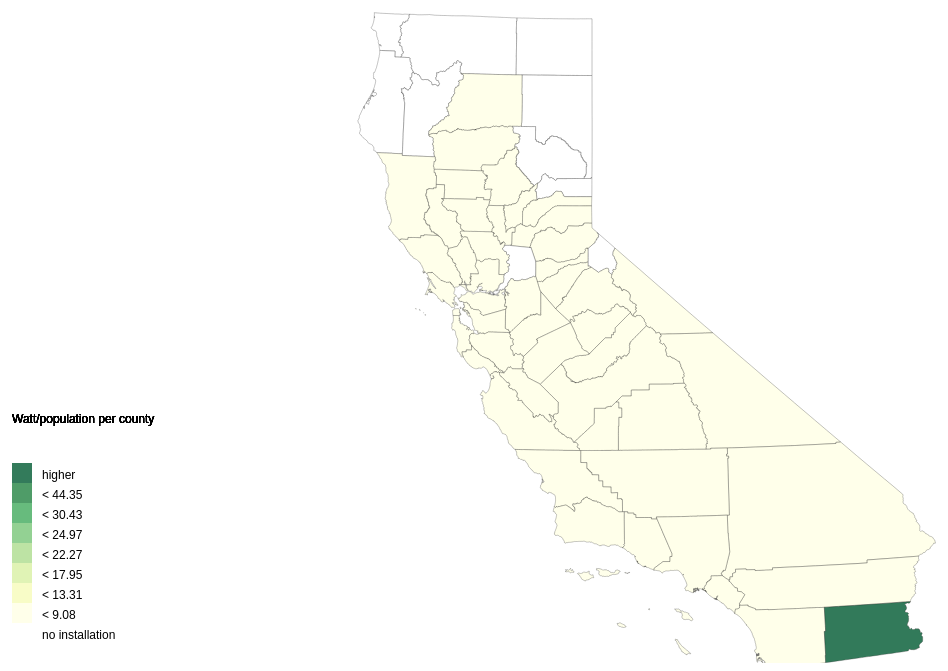
D3 v3 page, settled after 480 driven frames (8 s of simulated time); the page loaded 2 data file(s).



// set width and height
var width = 1200,
    height = 700;

// create projection
var projection = d3.geo.albers()
     .translate([width / 2, height / 2])
     .parallels([54, 40.5])
     .rotate([120, 0])
     .center([0, 37.7750])
     .scale(4000);

// create path
var path = d3.geo.path()
    .projection(projection);

// create svg
var svg = d3.select("body")
  .append("svg")
  .attr("width", width)
  .attr("height", height);

// Setting color domains(intervals of values) for our map
  var color_domain = [0.1, 9.08683983337195, 13.3119316029034, 17.9534530124231, 22.277386312877, 24.9786788212839, 30.4318106322997, 44.3501910355983];
  var color = d3.scale.threshold()
  .domain(color_domain)
  .range(["#ffffff","#ffffe5", "#f7fcb9", "#d9f0a3", "#addd8e", "#78c679", "#41ab5d","#238443","#005a32"]);
 
  //Adding legend for our Choropleth
  var ext_color_domain = [0, 0.3, 10, 14, 18, 23, 26, 33, 45];
  var legend_labels = ["no installation","< 9.08", "< 13.31", "< 17.95", "< 22.27", "< 24.97", "< 30.43", "< 44.35", "higher"];

  var legend = svg.selectAll("g.legend")
  .data(ext_color_domain)
  .enter().append("g")
  .attr("class", "legend");

  var ls_w = 20, ls_h = 20;

  legend.append("rect")
  .attr("x", 20)
  .attr("y", function(d, i){ return height - (i*ls_h) - 2*ls_h;})
  .attr("width", ls_w)
  .attr("height", ls_h)
  .style("fill", function(d, i) { return color(d); })
  .style("opacity", 0.8);

  legend.append("text")
  .attr("x", 50)
  .attr("y", function(d, i){ return height - (i*ls_h) - ls_h - 4;})
  .text(function(d, i){ return legend_labels[i]; });
 
  legend.append("text")
    .attr("class", "caption")
    .attr("x", 20)
    .attr("y", height - (10*ls_h) - 2*ls_h)
    .text("Watt/population per county");

// download resources async
queue()
    .defer(d3.json, "output/ca-counties.topo.json")
    .defer(d3.csv, "output/trendcounty2007.csv")
    .await(ready);

// Start of Choropleth drawing
function ready(error, map, data) {
  if (error) throw error;

  var ratioByCounty = {};

  data.forEach(function(d) { 
    ratioByCounty[d.COUNTY] = +d.RATIO;
  });

  svg.append("g")
      .attr("class", "counties")
    .selectAll("path")
      .data(topojson.feature(map, map.objects.counties).features)
    .enter().append("path")
      .attr("d", path)
      .attr("fill", function(d) { 
          value = ratioByCounty[d.id];
          if(typeof value === 'undefined'){
            value = 0;
          };
          return color(value); 
      }).style("opacity", 0.8)

  //Adding mouseevents
  .on("mouseover", function(d) {
    value = ratioByCounty[d.id];
    // it is a county present in the shp file, but we don't have any value
    if(typeof value === 'undefined'){
      value = 0;
    };
    d3.select(this).transition().duration(300).style("opacity", 1);
    div.transition().duration(300).style("opacity", 1)
    div.html("county "+d.id+ ":<br/> <strong>" + formatNumber(value)+"</strong> (Watt/pop)")
    .style("left", (d3.event.pageX) + "px")
    .style("top", (d3.event.pageY -50) + "px");
  })
  .on("mouseout", function() {
    d3.select(this)
    .transition().duration(300)
    .style("opacity", 0.8);
    div.transition().duration(300)
    .style("opacity", 0);
  })
};

// stuff for tooltip
var formatNumber = d3.format(".3n");

var div = d3.select("body").append("div")   
  .attr("class", "tooltip")               
  .style("opacity", 0);



  (function(i,s,o,g,r,a,m){i['GoogleAnalyticsObject']=r;i[r]=i[r]||function(){
  (i[r].q=i[r].q||[]).push(arguments)},i[r].l=1*new Date();a=s.createElement(o),
  m=s.getElementsByTagName(o)[0];a.async=1;a.src=g;m.parentNode.insertBefore(a,m)
  })(window,document,'script','//www.google-analytics.com/analytics.js','ga');

  ga('create', 'UA-357760-27', 'auto');
  ga('send', 'pageview');



### data: output/ca-counties.topo.json
{
 "type": "Topology",
 "objects": {
  "counties": {
   "type": "GeometryCollection",
   "bbox": [
    -124.4,
    32.53,
    -114.1,
    42.01
   ],
   "geometries": [
    "{... 4 keys}",
    "{... 4 keys}",
    "{... 4 keys}",
    "{... 4 keys}",
    "{... 4 keys}",
    "{... 4 keys}",
    "{... 4 keys}",
    "{... 4 keys}",
    "... 50 more items"
   ]
  }
 },
 "arcs": [
  [
   [
    2881,
    9986
   ],
   [
    0,
    -10
   ],
   [
    0,
    -5
   ],
   [
    0,
    -4
   ],
   [
    0,
    -8
   ],
   [
    0,
    -5
   ],
   [
    0,
    -9
   ],
   [
    0,
    -8
   ],
   "... 98 more items"
  ],
  [
   [
    2882,
    9127
   ],
   [
    -15,
    0
   ],
   [
    -9,
    0
   ],
   [
    -5,
    0
   ],
   [
    -10,
    0
   ],
   [
    -5,
    0
   ],
   [
    -2,
    0
   ],
   [
    -5,
    0
   ],
   "... 147 more items"
  ],
  [
   [
    1859,
    9126
   ],
   [
    1,
    5
   ],
   [
    1,
    3
   ],
   [
    1,
    3
   ],
   [
    -2,
    3
   ],
   [
    -4,
    3
   ],
   [
    -4,
    1
   ],
   [
    -3,
    2
   ],
   "... 494 more items"
  ],
  [
   [
    974,
    9124
   ],
   [
    -3,
    1
   ],
   [
    -1,
    4
   ],
   [
    -2,
    4
   ],
   [
    -1,
    2
   ],
   [
    0,
    3
   ],
   [
    -2,
    4
   ],
   [
    -3,
    1
   ],
   "... 105 more items"
  ],
  [
   [
    728,
    9337
   ],
   [
    0,
    3
   ],
   [
    3,
    1
   ],
   [
    2,
    2
   ],
   [
    0,
    4
   ],
   [
    0,
    4
   ],
   [
    2,
    1
   ],
   [
    6,
    1
   ],
   "... 322 more items"
  ],
  [
   [
    867,
    9990
   ],
   [
    4,
    0
   ],
   [
    2,
    0
   ],
   [
    5,
    0
   ],
   [
    2,
    0
   ],
   [
    3,
    0
   ],
   [
    1,
    0
   ],
   [
    2,
    -1
   ],
   "... 245 more items"
  ],
  [
   [
    728,
    9337
   ],
   [
    -20,
    0
   ],
   [
    -3,
    0
   ],
   [
    -4,
    0
   ],
   [
    -2,
    0
   ],
   [
    -26,
    0
   ],
   [
    -1,
    0
   ],
   [
    -17,
    0
   ],
   "... 20 more items"
  ],
  [
   [
    335,
    9424
   ],
   [
    -1,
    5
   ],
   [
    -1,
    3
   ],
   [
    -1,
    3
   ],
   [
    -1,
    4
   ],
   [
    -1,
    3
   ],
   [
    -1,
    4
   ],
   [
    -1,
    3
   ],
   "... 324 more items"
  ],
  "... 208 more items"
 ],
 "transform": {
  "scale": [
   0.001028,
   0.0009476
  ],
  "translate": [
   -124.4,
   32.53
  ]
 }
}

### data: output/trendcounty2007.csv
COUNTY, TREND, POPULATION, RATIO
06001, 4656750, 8255830, 0.5641
06003, 0, 121, 0.0
06005, 195875, 200196, 0.9784
06007, 2064806, 1211128, 1.705
06009, 234593, 224924, 1.043
06011, 20077, 90617, 0.2216
06013, 6507437, 6169613, 1.055
06017, 1065874, 859395, 1.24
06019, 5292828, 5098399, 1.038
06021, 264974, 155084, 1.709
06023, 9115, 572769, 0.01591
06025, 156670, 1560, 100.4
06027, 84063, 77891, 1.079
06029, 2273612, 4546206, 0.5001
06031, 578233, 786891, 0.7348
06033, 285676, 358295, 0.7973
06035, 0, 8964, 0.0
06037, 6718272, 32279061, 0.2081
06039, 933718, 893367, 1.045
06041, 3053034, 1457932, 2.094
06043, 68759, 81282, 0.8459
06045, 199100, 458411, 0.4343
06047, 814681, 1213824, 0.6712
06049, 0, 333, 0.0
06051, 77663, 66861, 1.162
06053, 1232907, 2070169, 0.5956
06055, 684831, 786406, 0.8708
06057, 1026529, 485199, 2.116
06059, 3003310, 15360560, 0.1955
06061, 2382075, 1640385, 1.452
06063, 0, 35037, 0.0
06065, 5787639, 10942728, 0.5289
06067, 0, 137672, 0.0
06069, 249433, 327601, 0.7614
06071, 2720884, 10778557, 0.2524
06073, 8045461, 17767351, 0.4528
06075, 798910, 4452223, 0.1794
06077, 1309786, 3503069, 0.3739
06079, 1909928, 1583605, 1.206
06081, 3500366, 4191231, 0.8352
06083, 918478, 2294904, 0.4002
06085, 12985591, 9458837, 1.373
06087, 2900650, 1500872, 1.933
06089, 1222343, 973837, 1.255
06091, 0, 584, 0.0
06095, 1264105, 2377737, 0.5316
06097, 2795352, 2874735, 0.9724
06099, 393858, 407746, 0.9659
06101, 409762, 554765, 0.7386
06103, 1229432, 346047, 3.553
06105, 0, 1343, 0.0
06107, 3358057, 2423756, 1.385
06109, 285492, 298616, 0.9561
06111, 3259615, 4584287, 0.711
06113, 1911583, 1185555, 1.612
06115, 659620, 409457, 1.611
53011, 0, 24057, 0.0